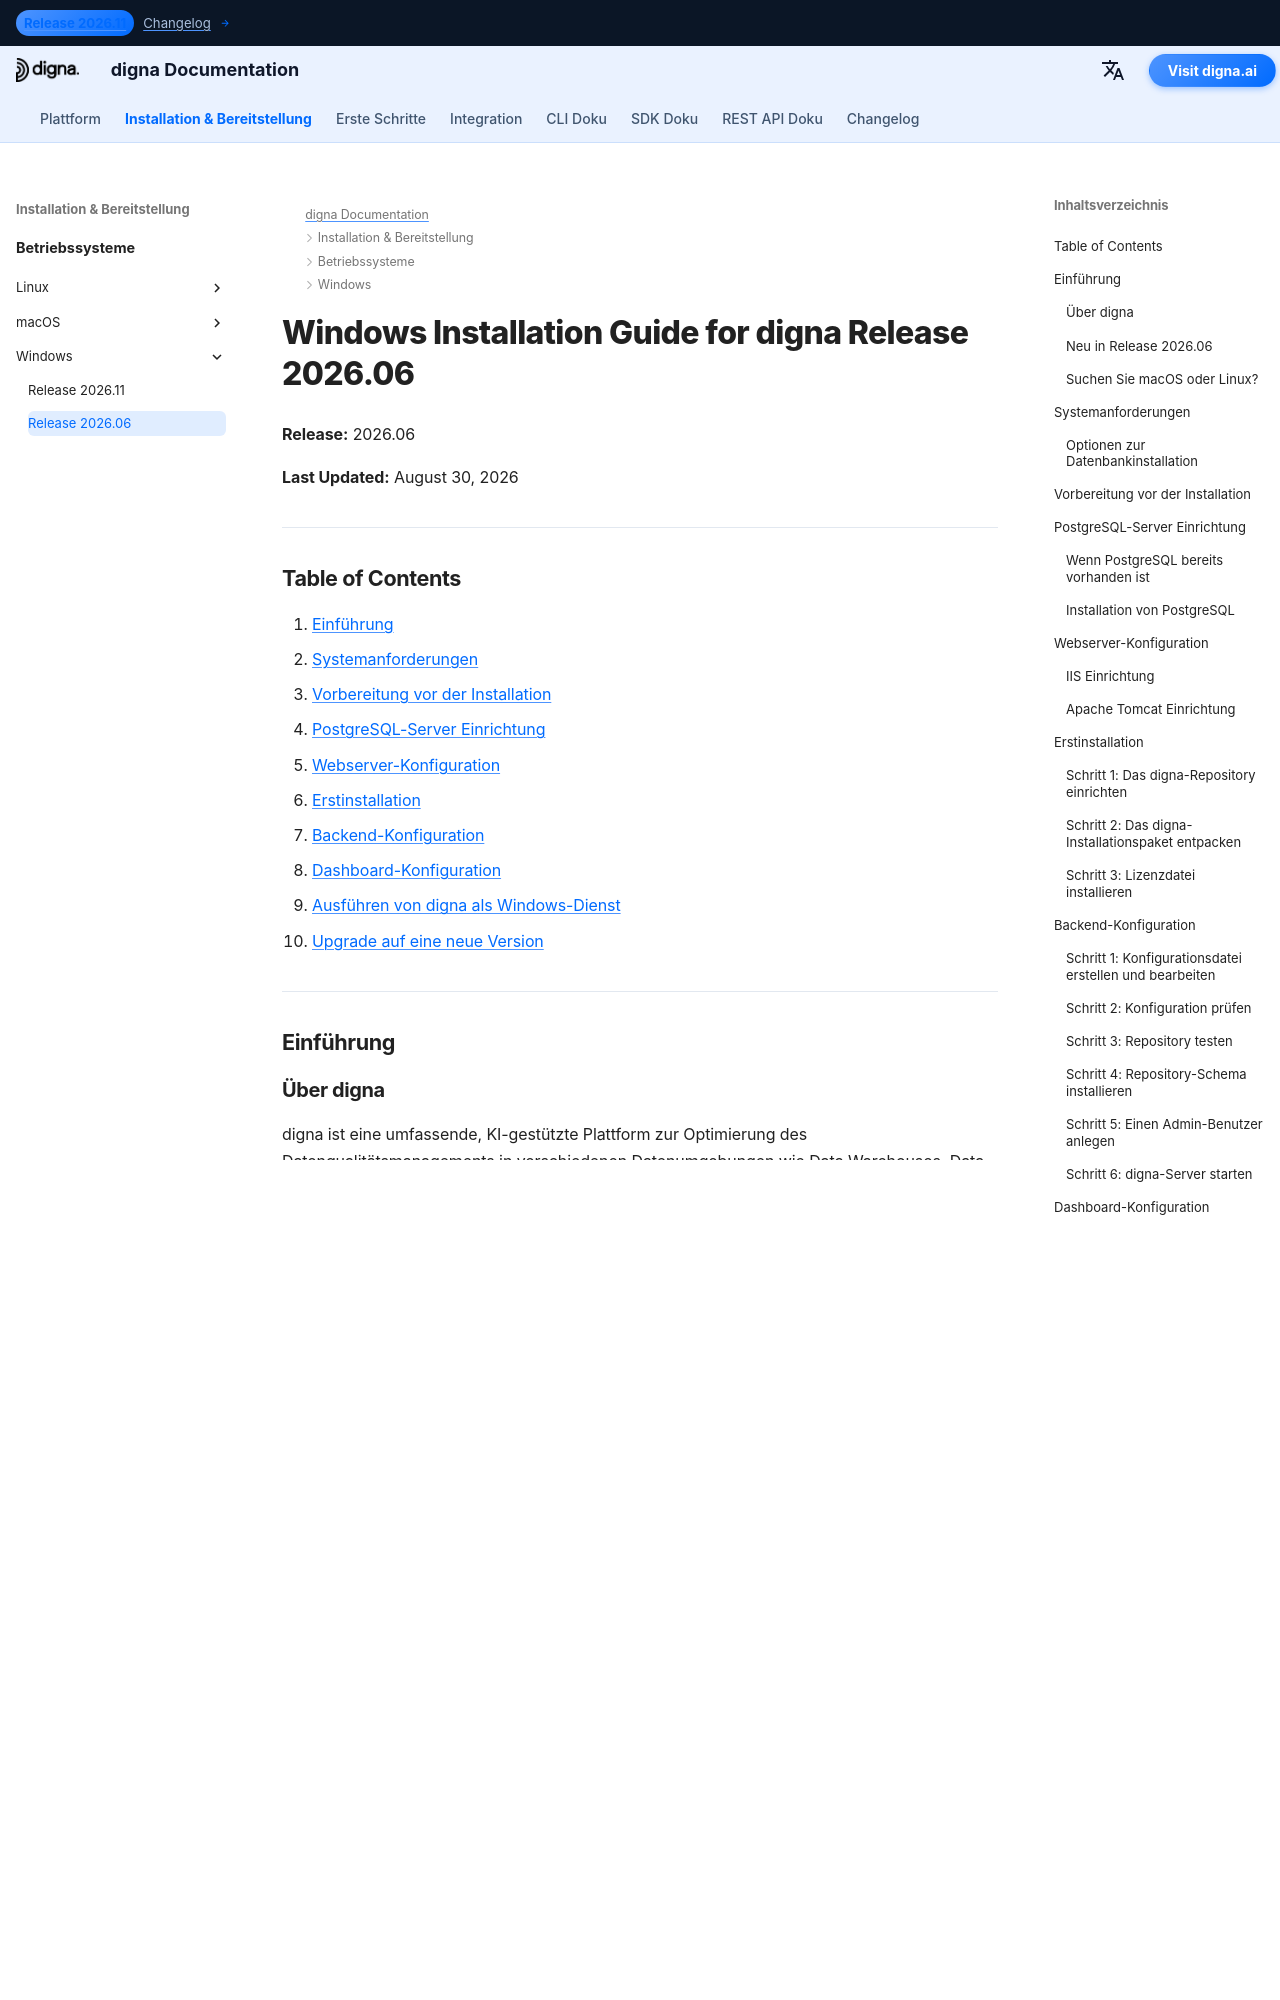

repository: dignaai/digna-docs · page: de/installation_deployment/Windows/Release 2026.06/installation_guide_digna_windows_2026_06/index.html · generator: mkdocs

---
title: Windows-Installationsanleitung – digna Release 2026.06 | digna Documentation
description: Schritt-für-Schritt-Anleitung zur Installation von digna Release 2026.06 auf Windows — Systemanforderungen, PostgreSQL-Einrichtung, Webserver-Konfiguration, Backend- und Dashboard-Konfiguration, Ausführen von digna als Windows-Dienst und Upgrade auf eine neue Version.
keywords: digna Windows-Installation, digna Bereitstellungsanleitung, digna Backend-Setup, digna Dashboard-Installation, PostgreSQL Einrichtung, digna Windows-Dienst, digna Upgrade-Anleitung
image: /assets/logo_square.png
---

# Windows Installation Guide for digna Release 2026.06

**Release:** 2026.06

**Last Updated:** August 30, 2026


---

## Table of Contents

1. [Einführung](#introduction)
2. [Systemanforderungen](#system-requirements)
3. [Vorbereitung vor der Installation](#pre-installation-setup)
4. [PostgreSQL-Server Einrichtung](#postgresql-server-setup)
5. [Webserver-Konfiguration](#web-server-configuration)
6. [Erstinstallation](#initial-installation)
7. [Backend-Konfiguration](#backend-configuration)
8. [Dashboard-Konfiguration](#dashboard-configuration)
9. [Ausführen von digna als Windows-Dienst](#running-digna-as-a-windows-service)
10. [Upgrade auf eine neue Version](#upgrading-to-a-new-release)

---

## Einführung {: #introduction }

### Über digna

digna ist eine umfassende, KI-gestützte Plattform zur Optimierung des Datenqualitätsmanagements in verschiedenen Datenumgebungen wie Data Warehouses, Data Lakes und Lakehouses. Entwickelt für hohe Skalierbarkeit und Anpassungsfähigkeit, adressiert digna moderne Datenherausforderungen durch Automatisierung, Echtzeit-Überwachung und Anomalieerkennung.

digna besteht aus zwei Hauptkomponenten:

- **digna**: Der Kern der Anwendung, zuständig für die Verarbeitung von Daten und die Durchführung von Qualitätsprüfungen. Er vereint Backend und Kommandozeilenschnittstelle in einer einzigen ausführbaren Datei und ersetzt damit die früher getrennten Programme `dignabackend` und `dignacli`.
- **dignadashboard**: Eine webbasierte Benutzeroberfläche, die auf einem Webserver gehostet wird und eine benutzerfreundliche Möglichkeit bietet, mit der digna-Plattform zu interagieren und Metriken zur Datenqualität zu visualisieren.

### Neu in Release 2026.06

Dieses Release bringt Data-Observability-Funktionen direkt in Ihren Code, sodass Entwickler die Datenqualität an der Quelle überwachen können. Siehe die [Release Notes](http://docs.digna.ai/changelog/Release_202606/) für vollständige Details.

### Suchen Sie macOS oder Linux?

Dieses Handbuch behandelt Windows. Für andere Plattformen siehe die [macOS Installationsanleitung](../../macOS/Release%202026.06/installation_guide_digna_macos_2026_06.md) oder die [Linux Installationsanleitung](../../Linux/Release%202026.06/installation_guide_digna_linux_2026_06.md).

---
